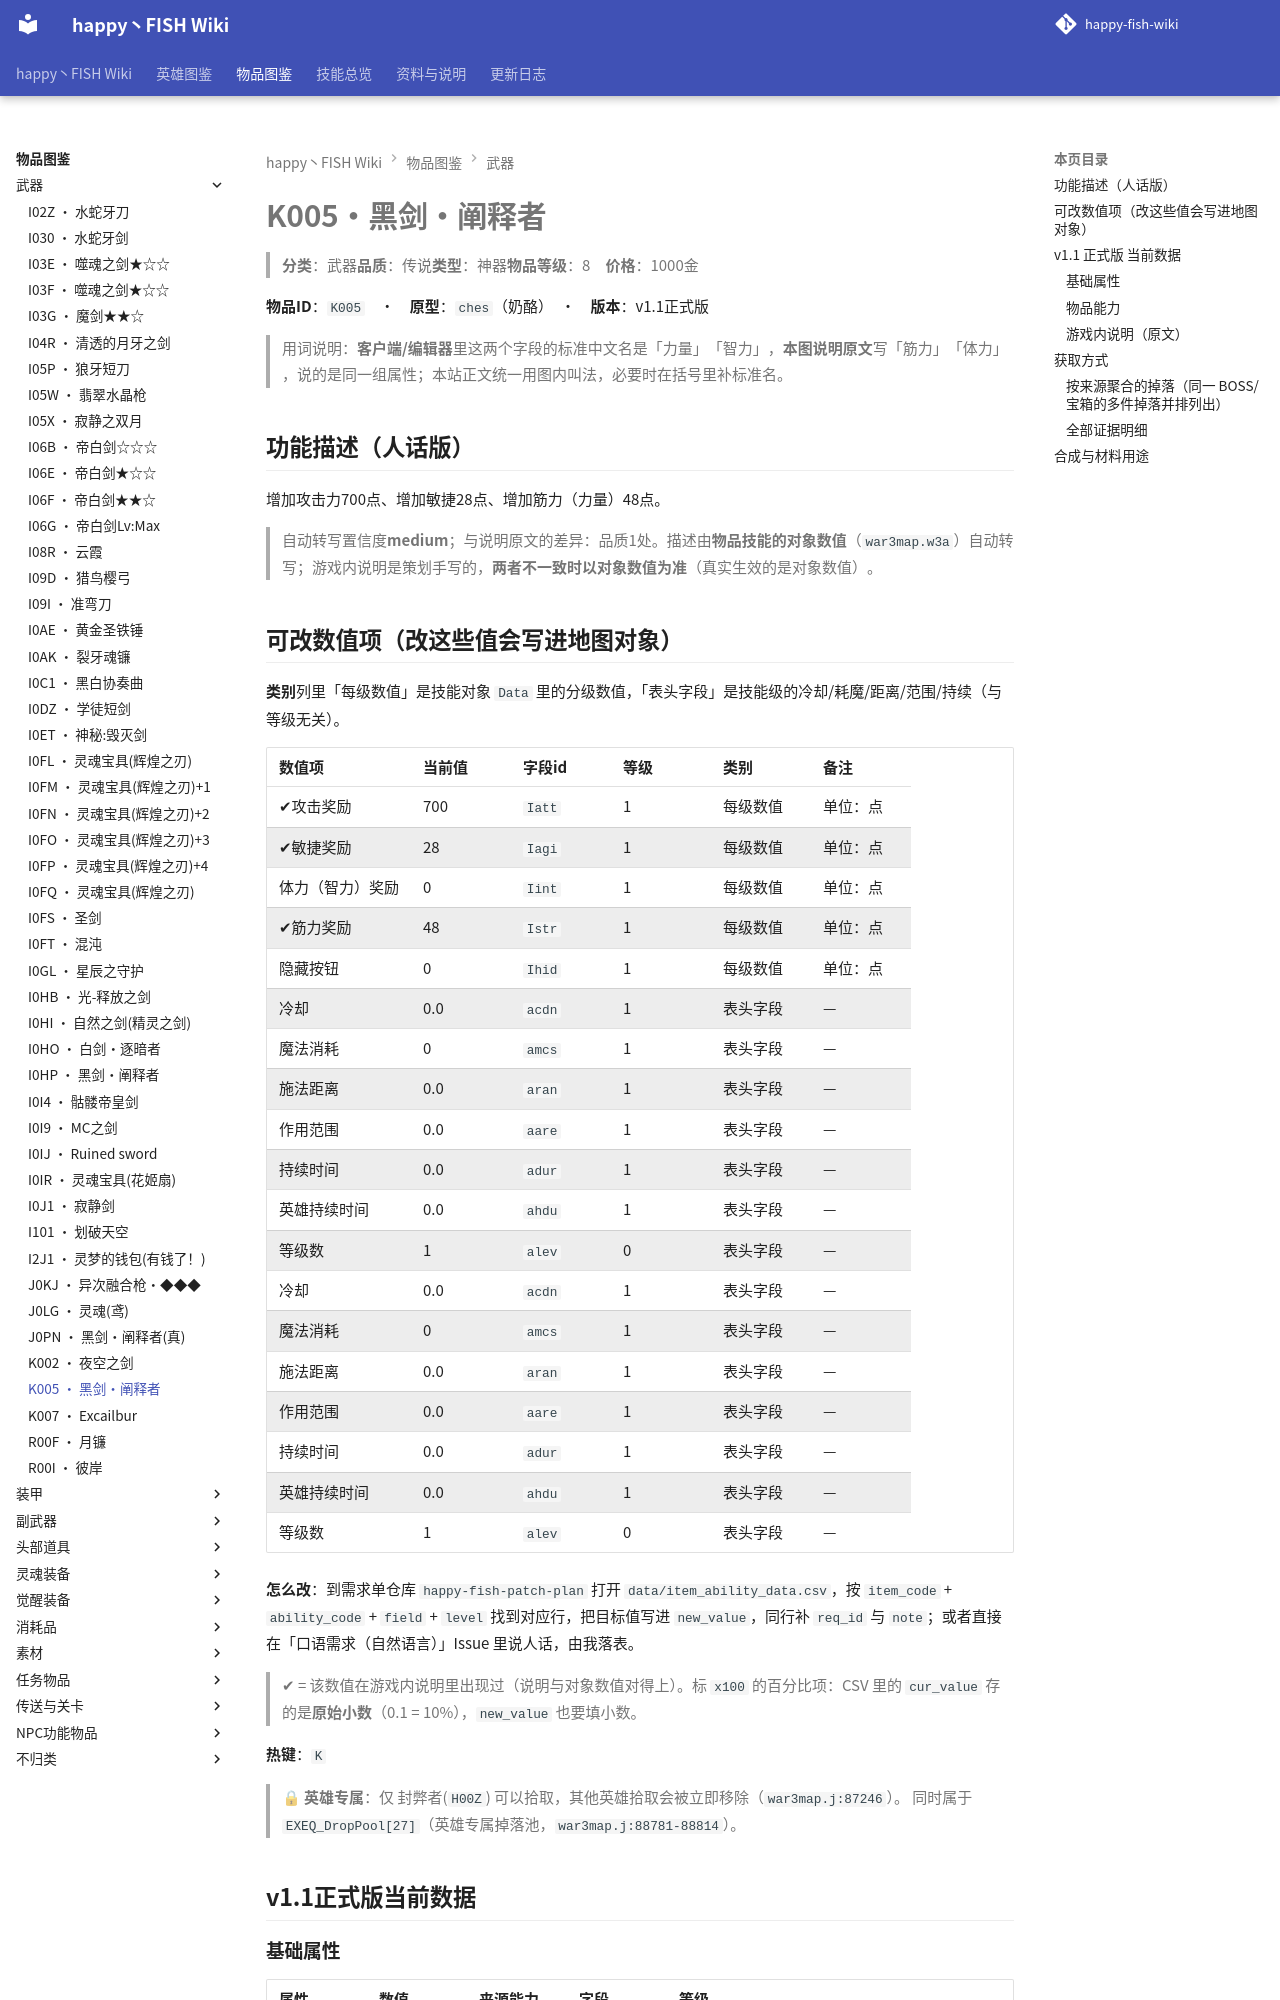

repository: slasher233/happy-fish-sao-wiki · page: items/武器/K005_黑剑·阐释者/index.html · generator: mkdocs

# K005 · 黑剑·阐释者

> **分类**：武器　**品质**：传说　**类型**：神器　**物品等级**：8　**价格**：1000 金

**物品 ID**：`K005`　·　**原型**：`ches`（奶酪）　·　**版本**：v1.1 正式版

> 用词说明：**客户端/编辑器**里这两个字段的标准中文名是「力量」「智力」，**本图说明原文**写「筋力」「体力」，说的是同一组属性；本站正文统一用图内叫法，必要时在括号里补标准名。

## 功能描述（人话版）

增加攻击力 700 点、增加敏捷 28 点、增加筋力（力量） 48 点。

> 自动转写置信度 **medium**；与说明原文的差异：品质 1 处。
> 描述由**物品技能的对象数值**（`war3map.w3a`）自动转写；游戏内说明是策划手写的，**两者不一致时以对象数值为准**（真实生效的是对象数值）。

## 可改数值项（改这些值会写进地图对象）

**类别**列里「每级数值」是技能对象 `Data` 里的分级数值，「表头字段」是技能级的冷却/耗魔/距离/范围/持续（与等级无关）。

| 数值项 | 当前值 | 字段 id | 等级 | 类别 | 备注 |
| --- | --- | --- | --- | --- | --- |
| ✔ 攻击奖励 | 700 | `Iatt` | 1 | 每级数值 | 单位：点 |
| ✔ 敏捷奖励 | 28 | `Iagi` | 1 | 每级数值 | 单位：点 |
| 体力（智力）奖励 | 0 | `Iint` | 1 | 每级数值 | 单位：点 |
| ✔ 筋力奖励 | 48 | `Istr` | 1 | 每级数值 | 单位：点 |
| 隐藏按钮 | 0 | `Ihid` | 1 | 每级数值 | 单位：点 |
| 冷却 | 0.0 | `acdn` | 1 | 表头字段 | — |
| 魔法消耗 | 0 | `amcs` | 1 | 表头字段 | — |
| 施法距离 | 0.0 | `aran` | 1 | 表头字段 | — |
| 作用范围 | 0.0 | `aare` | 1 | 表头字段 | — |
| 持续时间 | 0.0 | `adur` | 1 | 表头字段 | — |
| 英雄持续时间 | 0.0 | `ahdu` | 1 | 表头字段 | — |
| 等级数 | 1 | `alev` | 0 | 表头字段 | — |
| 冷却 | 0.0 | `acdn` | 1 | 表头字段 | — |
| 魔法消耗 | 0 | `amcs` | 1 | 表头字段 | — |
| 施法距离 | 0.0 | `aran` | 1 | 表头字段 | — |
| 作用范围 | 0.0 | `aare` | 1 | 表头字段 | — |
| 持续时间 | 0.0 | `adur` | 1 | 表头字段 | — |
| 英雄持续时间 | 0.0 | `ahdu` | 1 | 表头字段 | — |
| 等级数 | 1 | `alev` | 0 | 表头字段 | — |


**怎么改**：到需求单仓库 `happy-fish-patch-plan` 打开 `data/item_ability_data.csv`，按 `item_code` + `ability_code` + `field` + `level` 找到对应行，把目标值写进 `new_value`，同行补 `req_id` 与 `note`；或者直接在「口语需求（自然语言）」Issue 里说人话，由我落表。

> ✔ = 该数值在游戏内说明里出现过（说明与对象数值对得上）。标 `x100` 的百分比项：CSV 里的 `cur_value` 存的是**原始小数**（0.1 = 10%），`new_value` 也要填小数。

**热键**：`K`

> 🔒 **英雄专属**：仅 封弊者(`H00Z`) 可以拾取，其他英雄拾取会被立即移除（`war3map.j:87246`）。
> 同时属于 `EXEQ_DropPool[27]`（英雄专属掉落池，`war3map.j:88781-88814`）。

## v1.1 正式版 当前数据

### 基础属性

| 属性 | 数值 | 来源能力 | 字段 | 等级 |
| --- | --- | --- | --- | --- |
| 攻击奖励 | 700 | `Z0H6` | `Iatt` | 1 |
| 敏捷奖励 | 28 | `X00I` | `Iagi` | 1 |
| 体力奖励 | 0 | `X00I` | `Iint` | 1 |
| 筋力奖励 | 48 | `X00I` | `Istr` | 1 |
| 隐藏按钮 | 0 | `X00I` | `Ihid` | 1 |

### 物品能力

| 能力 ID | 能力名称 | 关键数值 |
| --- | --- | --- |
| `Z0H6` | 增加攻击700 | 魔法施放时间间隔=0, 魔法消耗=0, 攻击奖励=700 |
| `X00I` | 48筋力28敏捷 | 魔法施放时间间隔=0, 魔法消耗=0, 敏捷奖励=28, 体力奖励=0, 筋力奖励=48, 隐藏按钮=0 |


> 对象数据没有给出这些能力的说明文字（`Ubertip` 为空），所以不列「能力说明」列。

### 游戏内说明（原文）

> 武器
>
> 攻击力:700
> 筋力:48
> 敏捷:28
> 能力:影流(只适合桐人所用)(A级)
> 品质:传说
>
> 由50层BOSS掉落的武器,极度吸引大多数玩家的眼光,是非常具备争议性的武器

_（提示工具（Tip）与物品名相同，没有额外说明。）_

## 获取方式

- **能不能拿到**：可获得
- **怎么拿**：隐藏BOSS『Lv50:花姬』专属掉落池（HF22SD_Pool 第27项）
- **掉落 BOSS**：Lv50:花姬

### 按来源聚合的掉落（同一 BOSS/宝箱的多件掉落并排列出）

| 来源（组号） | 所在层 | 物品 ID | 物品名 | 概率% | 权重 | 数量 | 证据 |
| --- | --- | --- | --- | --- | --- | --- | --- |
| **G050** 隐藏BOSS专属池（`n028`） |  | `K005` | 黑剑·阐释者 |  |  | 1 | war3map.j: |


> 组号 = `drops_by_boss.csv` 里的一格来源；同一组的继续行留空，表示它们来自同一个来源。
